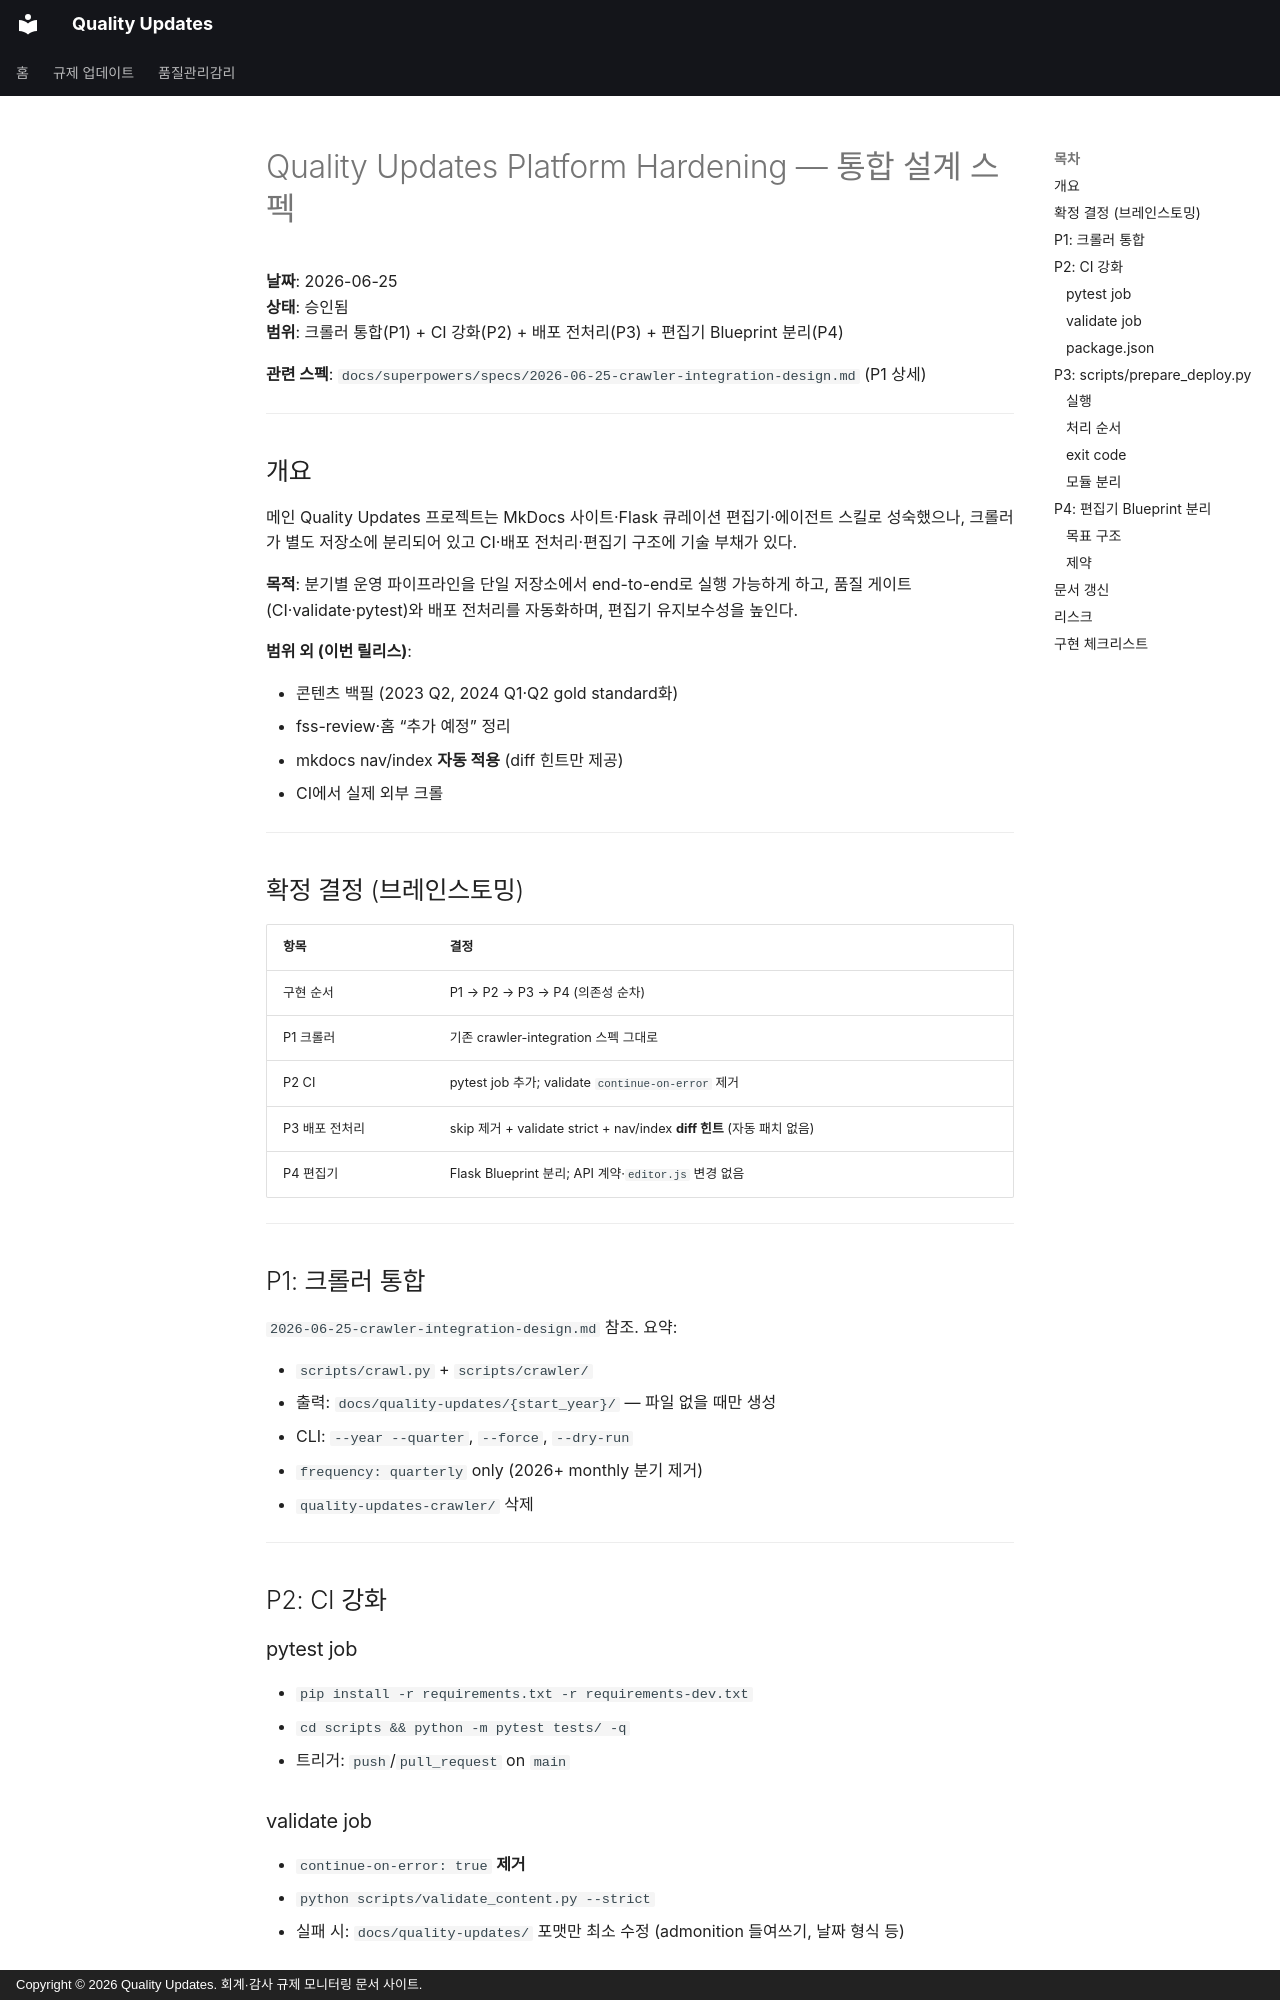

repository: ypspy/quality-updates · page: superpowers/specs/2026-06-25-platform-hardening-design/index.html · generator: mkdocs · copyright: Copyright © 2026 Quality Updates. 회계·감사 규제 모니터링 문서 사이트.

# Quality Updates Platform Hardening — 통합 설계 스펙

**날짜**: 2026-06-25  
**상태**: 승인됨  
**범위**: 크롤러 통합(P1) + CI 강화(P2) + 배포 전처리(P3) + 편집기 Blueprint 분리(P4)

**관련 스펙**: `docs/superpowers/specs/2026-06-25-crawler-integration-design.md` (P1 상세)

---

## 개요

메인 Quality Updates 프로젝트는 MkDocs 사이트·Flask 큐레이션 편집기·에이전트 스킬로 성숙했으나, 크롤러가 별도 저장소에 분리되어 있고 CI·배포 전처리·편집기 구조에 기술 부채가 있다.

**목적**: 분기별 운영 파이프라인을 단일 저장소에서 end-to-end로 실행 가능하게 하고, 품질 게이트(CI·validate·pytest)와 배포 전처리를 자동화하며, 편집기 유지보수성을 높인다.

**범위 외 (이번 릴리스)**:

- 콘텐츠 백필 (2023 Q2, 2024 Q1·Q2 gold standard화)
- fss-review·홈 “추가 예정” 정리
- mkdocs nav/index **자동 적용** (diff 힌트만 제공)
- CI에서 실제 외부 크롤

---

## 확정 결정 (브레인스토밍)

| 항목 | 결정 |
|------|------|
| 구현 순서 | P1 → P2 → P3 → P4 (의존성 순차) |
| P1 크롤러 | 기존 crawler-integration 스펙 그대로 |
| P2 CI | pytest job 추가; validate `continue-on-error` 제거 |
| P3 배포 전처리 | skip 제거 + validate strict + nav/index **diff 힌트** (자동 패치 없음) |
| P4 편집기 | Flask Blueprint 분리; API 계약·`editor.js` 변경 없음 |

---

## P1: 크롤러 통합

`2026-06-25-crawler-integration-design.md` 참조. 요약:

- `scripts/crawl.py` + `scripts/crawler/`
- 출력: `docs/quality-updates/{start_year}/` — 파일 없을 때만 생성
- CLI: `--year --quarter`, `--force`, `--dry-run`
- `frequency: quarterly` only (2026+ monthly 분기 제거)
- `quality-updates-crawler/` 삭제

---

## P2: CI 강화

### pytest job

- `pip install -r requirements.txt -r requirements-dev.txt`
- `cd scripts && python -m pytest tests/ -q`
- 트리거: `push`/`pull_request` on `main`

### validate job

- `continue-on-error: true` **제거**
- `python scripts/validate_content.py --strict`
- 실패 시: `docs/quality-updates/` 포맷만 최소 수정 (admonition 들여쓰기, 날짜 형식 등)
